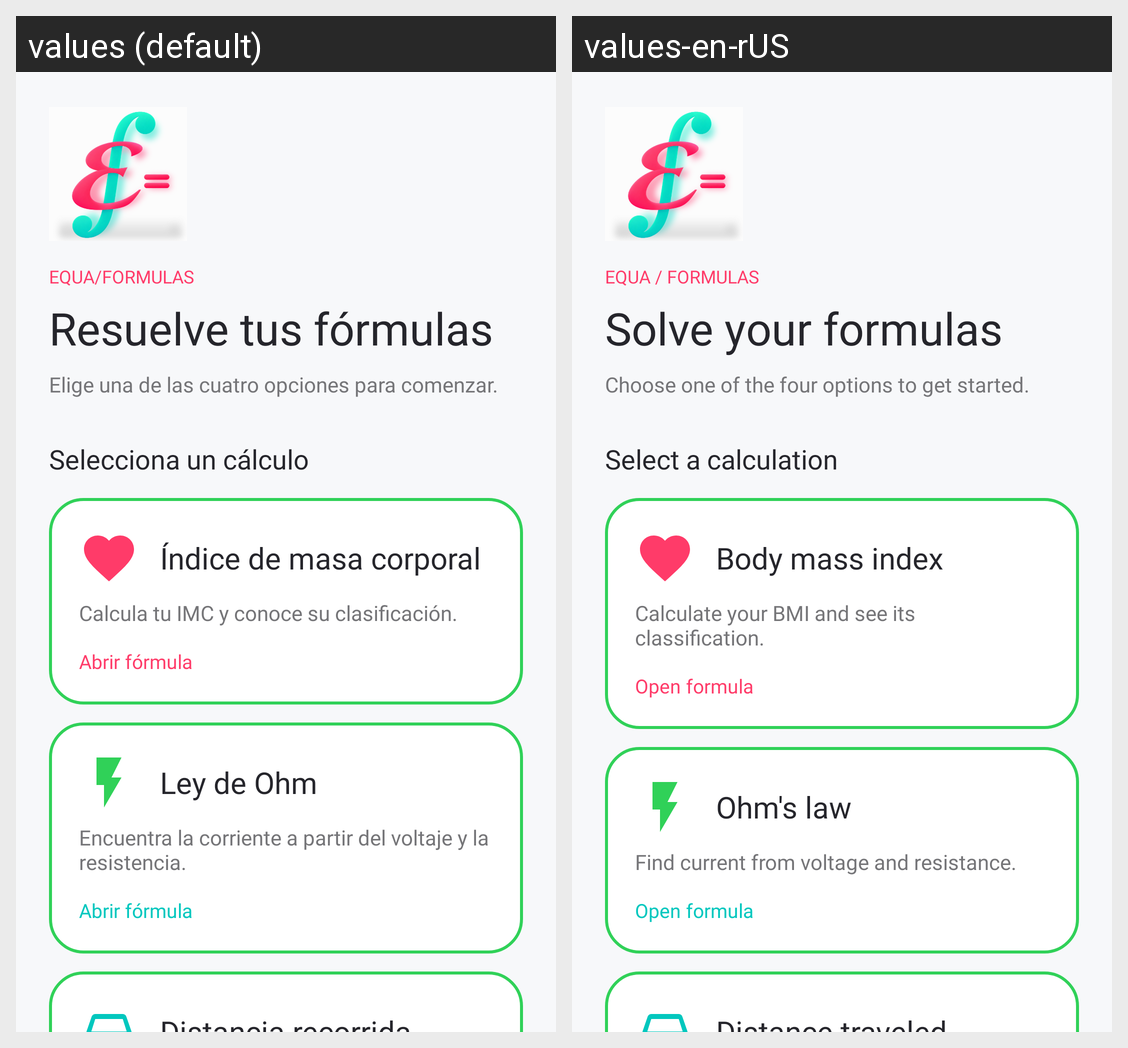

The Android screen above is rendered under two locales of the same app. Produce the string resources it draws, with the default and per-locale values.
Android screen res/layout/activity_main.xml rendered under 2 locales, left to right: values (default), values-en-rUS. Device: Nexus 5 (rendered at 1080×1920; each locale shown at half size, 540×960, under a caption strip naming it); theme Theme.Equa.
Strings drawn on this screen, with the default value and each locale's value (text and hints the layout hard-codes, and strings that could not be matched under every locale, appear in the picture but are not listed):

menu_eyebrow
  values: EQUA/FORMULAS
  values-en-rUS: EQUA / FORMULAS

menu_title
  values: Resuelve tus fórmulas
  values-en-rUS: Solve your formulas

menu_subtitle
  values: Elige una de las cuatro opciones para comenzar.
  values-en-rUS: Choose one of the four options to get started.

menu_section
  values: Selecciona un cálculo
  values-en-rUS: Select a calculation

formula_imc_title
  values: Índice de masa corporal
  values-en-rUS: Body mass index

menu_imc_description
  values: Calcula tu IMC y conoce su clasificación.
  values-en-rUS: Calculate your BMI and see its classification.

menu_action
  values: Abrir fórmula
  values-en-rUS: Open formula

formula_ohm_title
  values: Ley de Ohm
  values-en-rUS: Ohm's law

menu_ohm_description
  values: Encuentra la corriente a partir del voltaje y la resistencia.
  values-en-rUS: Find current from voltage and resistance.

formula_distance_title
  values: Distancia recorrida
  values-en-rUS: Distance traveled
